The GitHub repository Baby-Growth/machine_learning-babygrowth contains a labelled image folder "data" with 3 categories: kasar, lumat, lunak. Examples follow, each with its label.

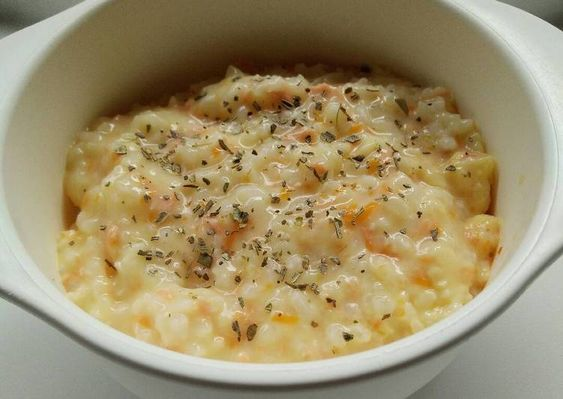
Label: lunak

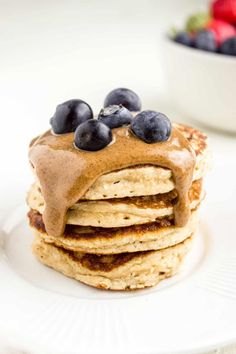
Label: kasar

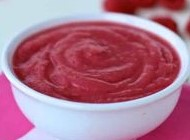
Label: lumat

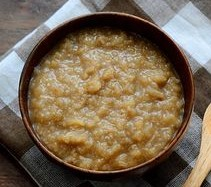
Label: lunak

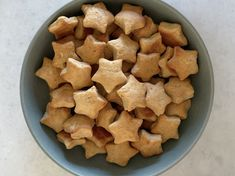
Label: kasar

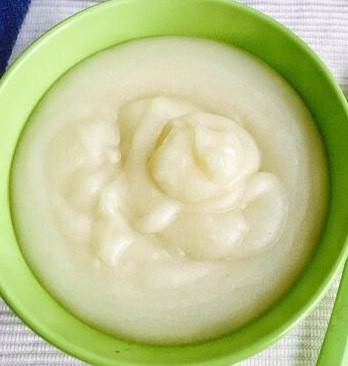
Label: lumat
